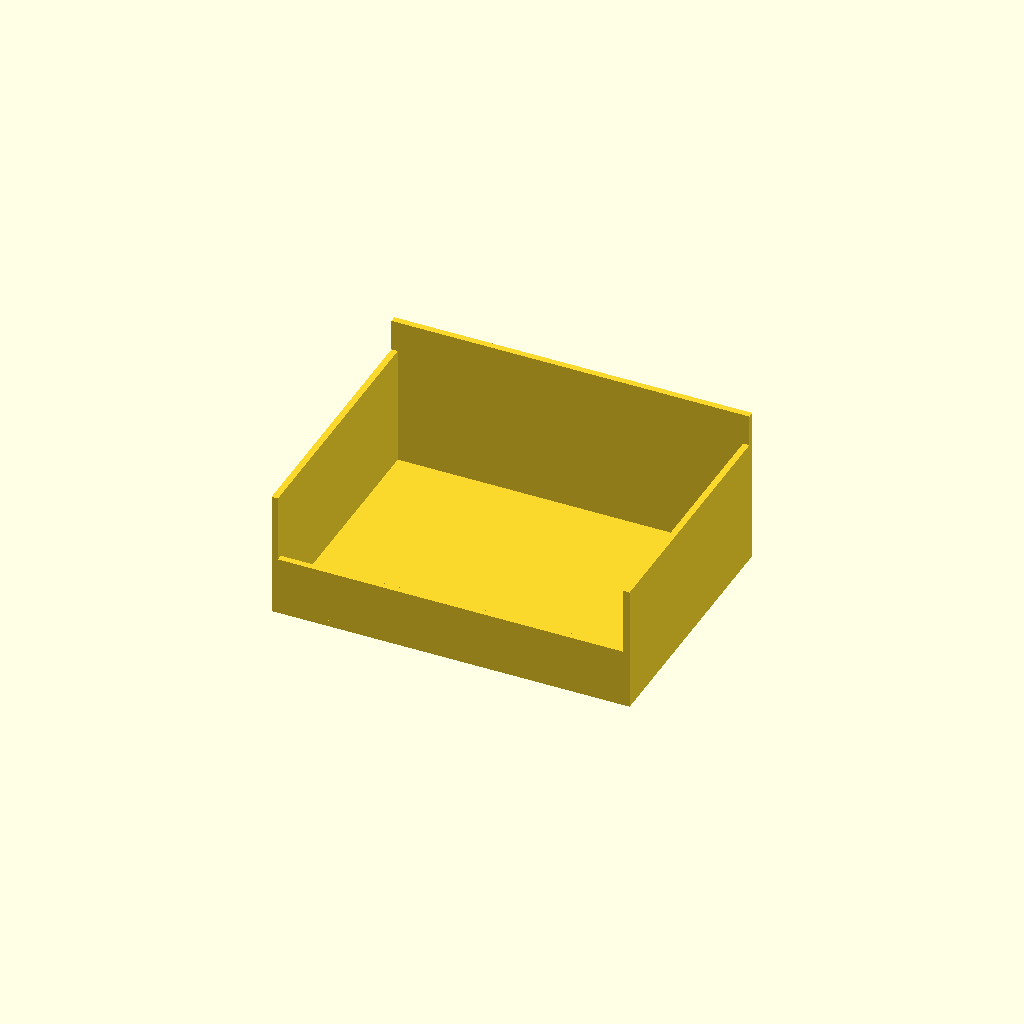
Cell 1: rendered with the file's own defaults.
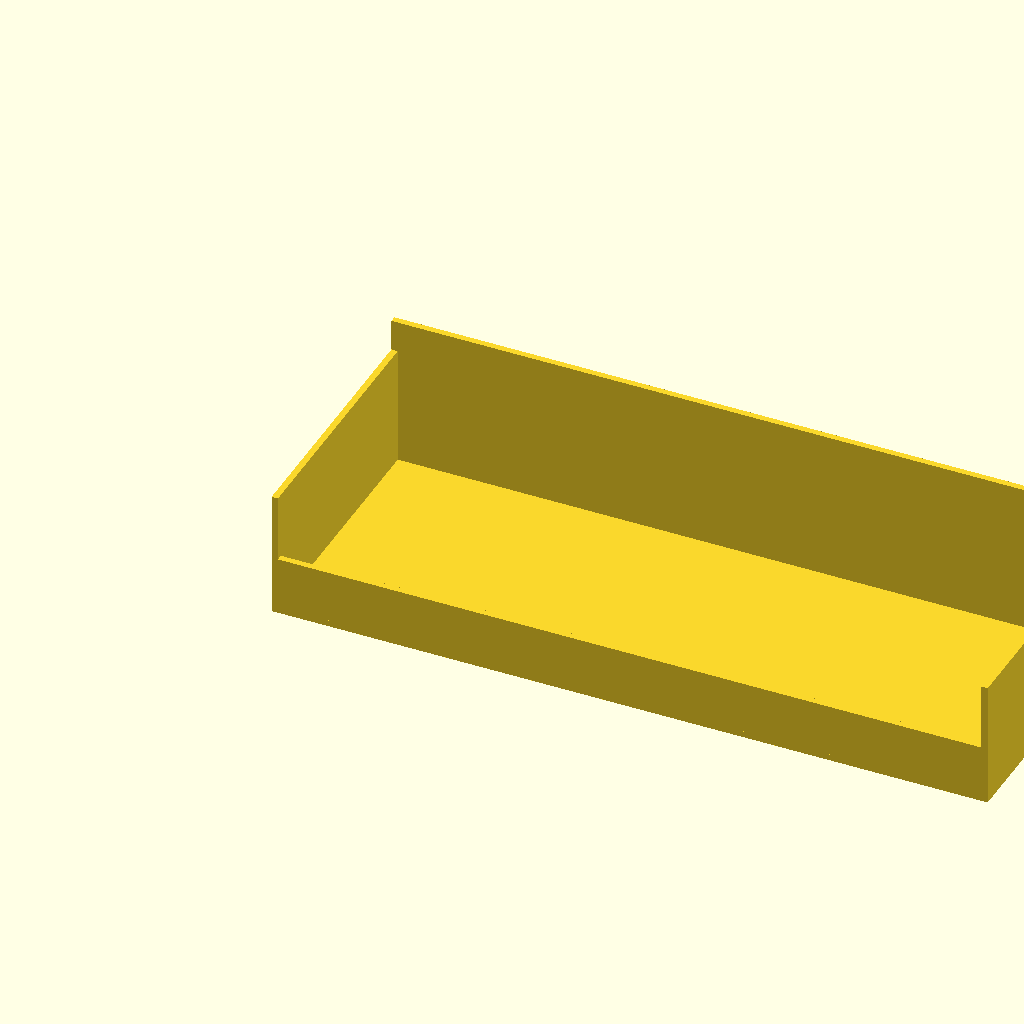
Cell 2: tray_width = 340 (everything else at default).
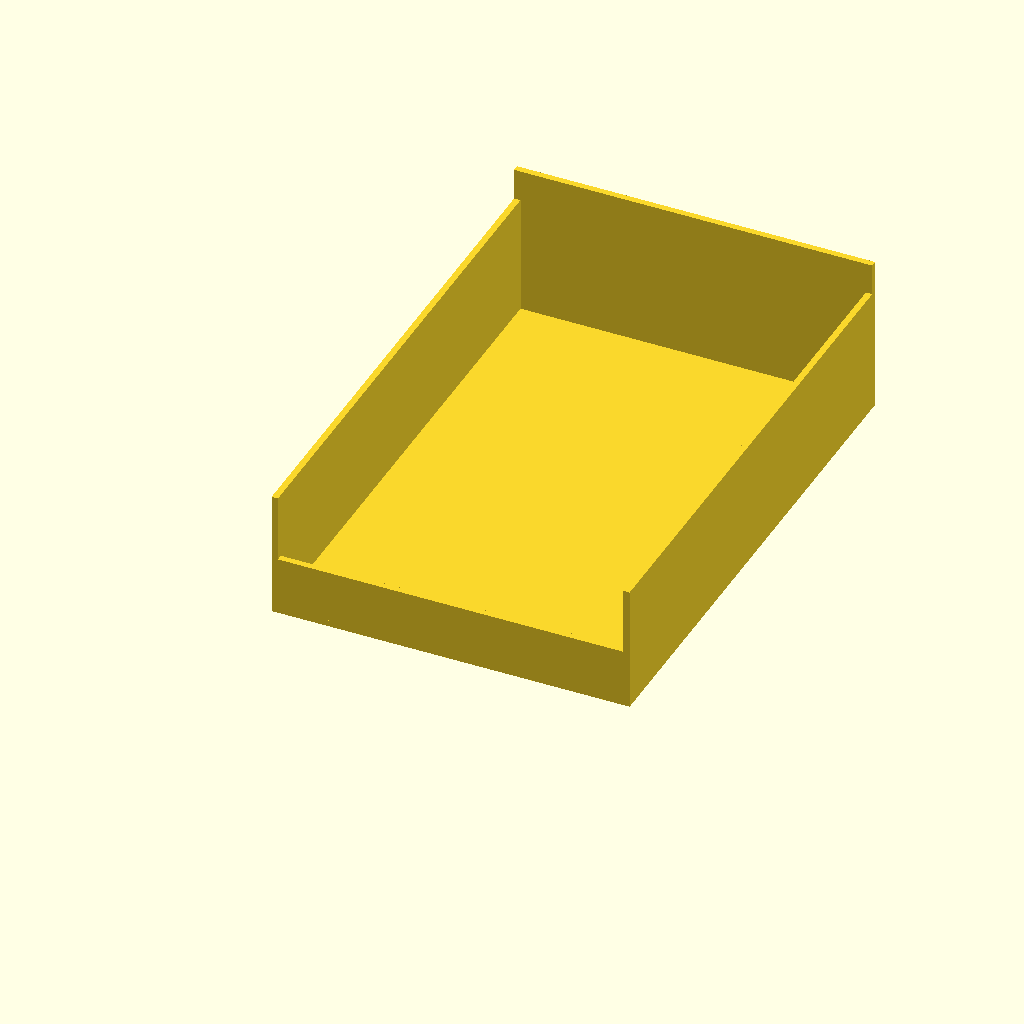
Cell 3 — tray_depth set to 250, the other parameters unchanged.
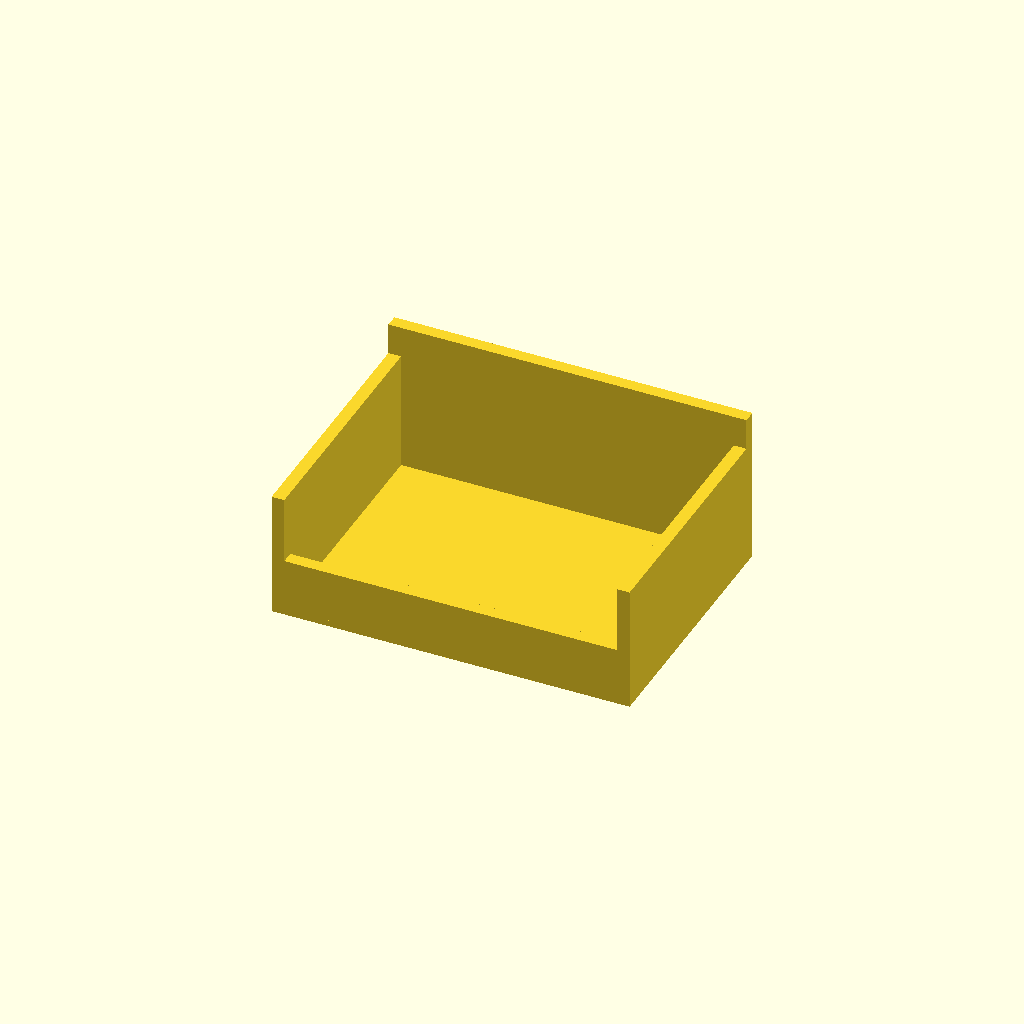
Cell 4: wall_thickness = 6 (everything else at default).
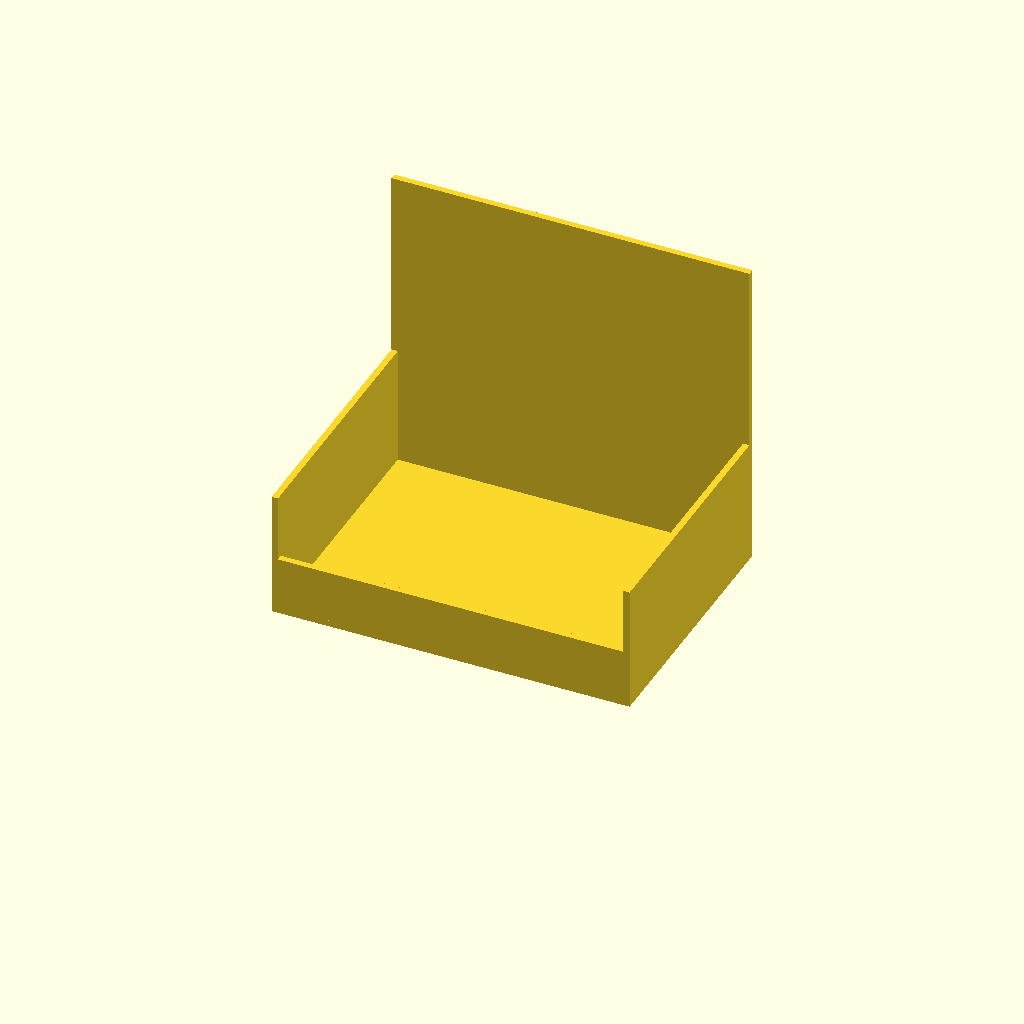
Cell 5: rear_wall_height = 150 (everything else at default).
All cells are drawn from one camera (rotation 55°, 0°, 25°, orthographic, colour scheme Cornfield), so only the parameter changes between them.
Source of the model, 3D-Printing/Poop Tray/sharting_tray.scad:
// Sharting Poop Tray v3 - Simple Desk Tray
// Units: mm
// Purpose: freestanding tray that sits behind the printer.
// No hanger. No weird back geometry. No supports needed.
//
// Matching STL: sharting_poop_tray_v3_simple.stl

$fn = 48;

// -------------------------
// Dimensions
// -------------------------
tray_width  = 170;
tray_depth  = 125;

floor_thickness = 3;
wall_thickness  = 3;

rear_wall_height  = 75;
side_wall_height  = 60;
front_wall_height = 28;

// -------------------------
// Simple Tray
// -------------------------
module simple_poop_tray() {
    union() {
        // floor
        cube([tray_width, tray_depth, floor_thickness]);

        // rear wall
        translate([0, tray_depth - wall_thickness, 0])
            cube([tray_width, wall_thickness, rear_wall_height]);

        // left wall
        translate([0, 0, 0])
            cube([wall_thickness, tray_depth, side_wall_height]);

        // right wall
        translate([tray_width - wall_thickness, 0, 0])
            cube([wall_thickness, tray_depth, side_wall_height]);

        // front lip
        translate([0, 0, 0])
            cube([tray_width, wall_thickness, front_wall_height]);
    }
}

simple_poop_tray();
Parameter table extracted from the source (name, type, default, range or options):
tray_width: number, default 170
tray_depth: number, default 125
floor_thickness: number, default 3
wall_thickness: number, default 3
rear_wall_height: number, default 75
side_wall_height: number, default 60
front_wall_height: number, default 28
